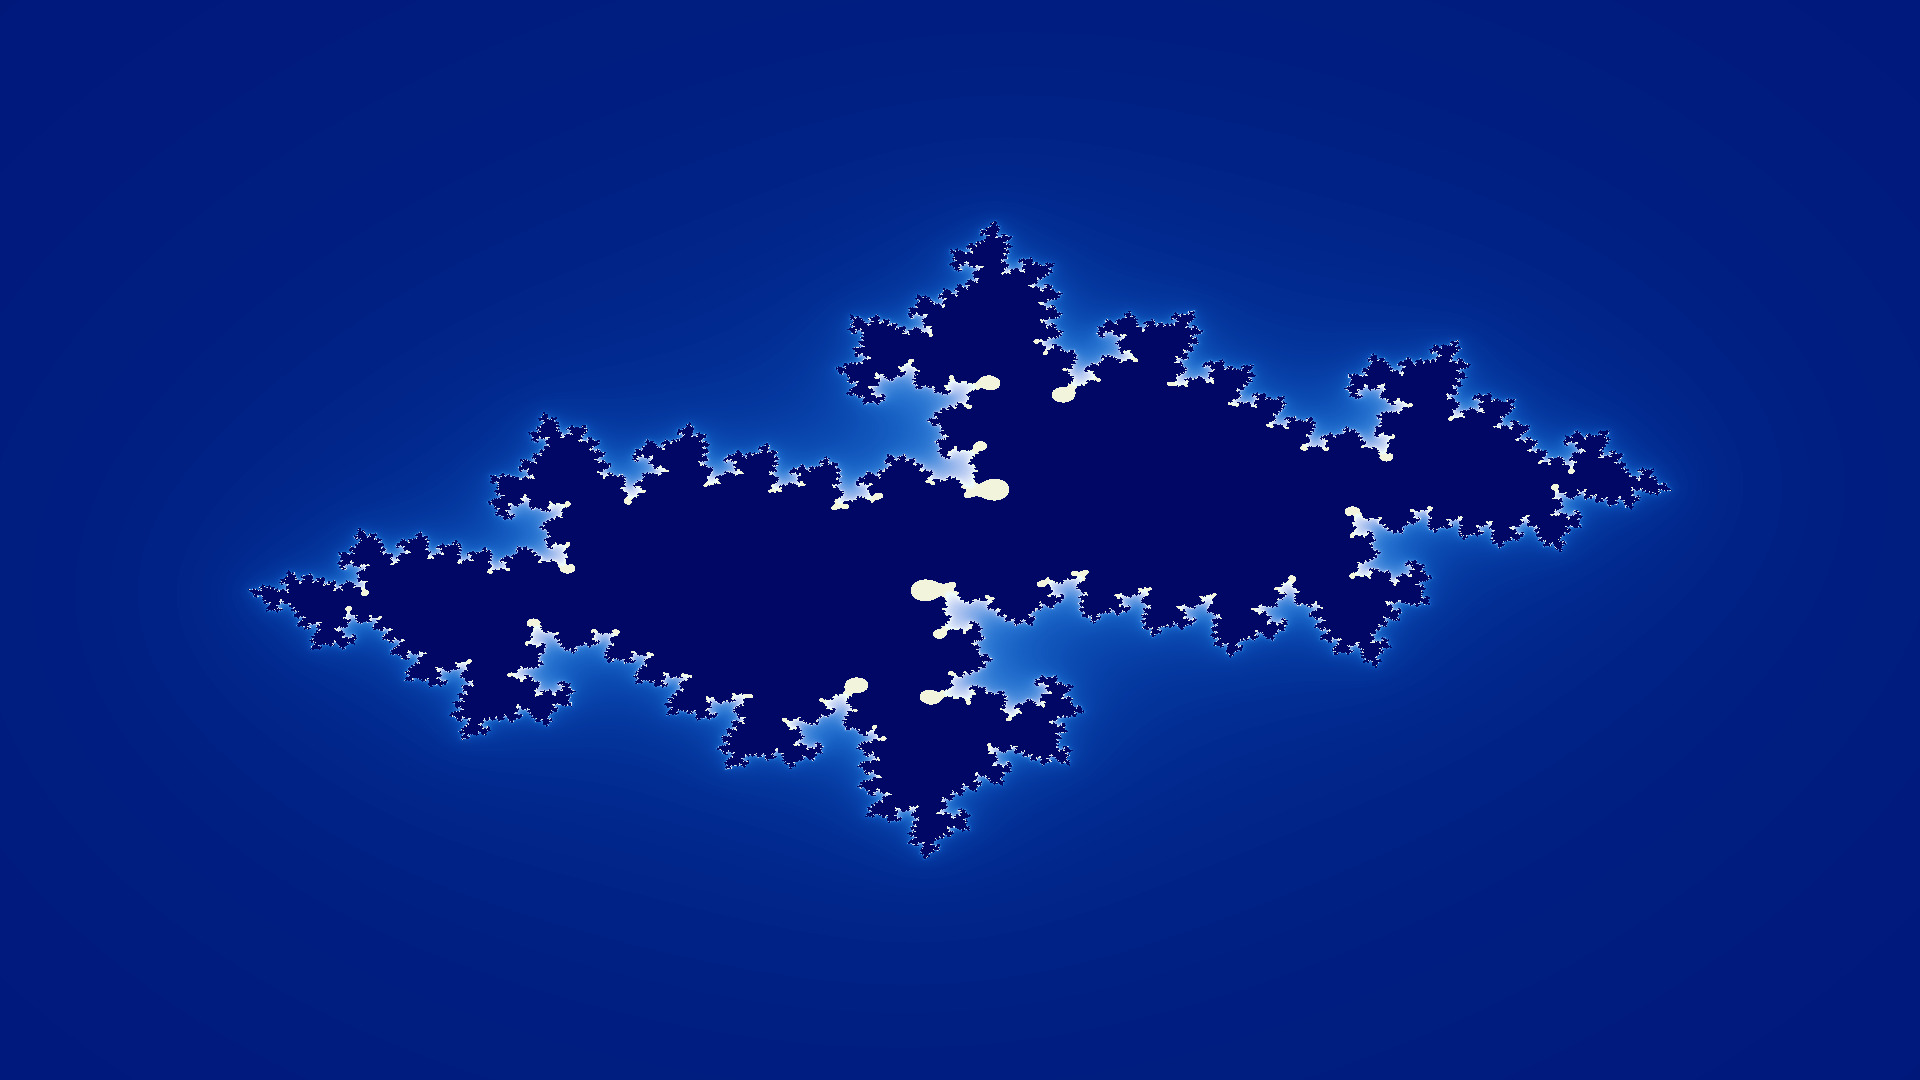

Source data for this figure (header and first rows):
tryb, fraktal, rozdzielczosc, iteracje, czas_ms
GPU, julia, 1920x1080, 100, 181
